Dataset: neural (GitHub, Baldunica/neural). Classes: broadleaf plant, grass, soil, soybean.

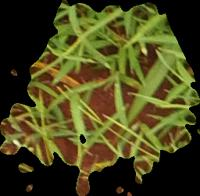
Label: grass

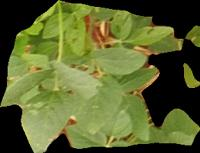
Label: soybean

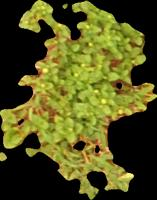
Label: broadleaf plant

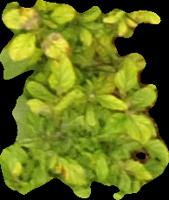
Label: broadleaf plant

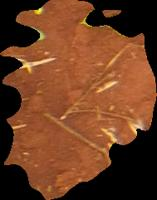
Label: soil

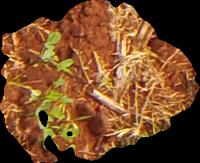
Label: soil
